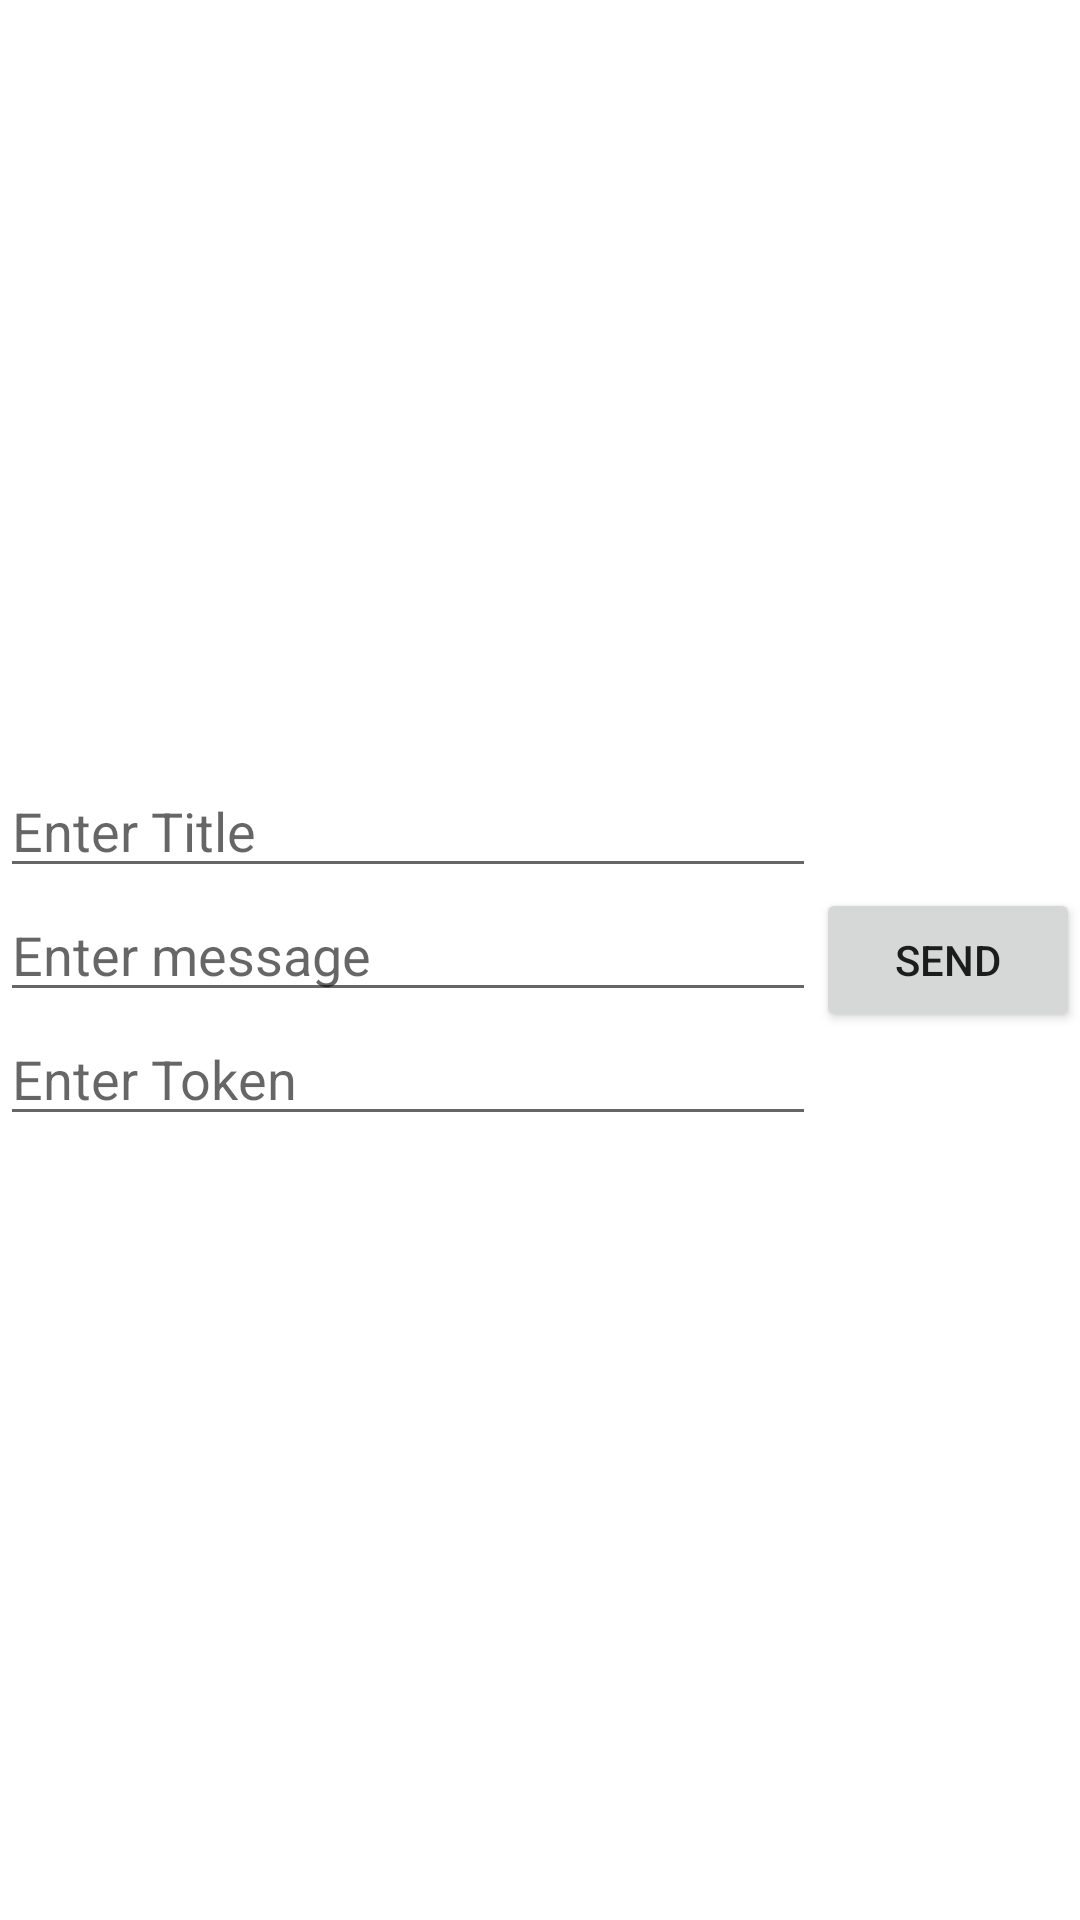

Here is an Android app screen rendered from its layout file. Give the layout XML and the strings, colors and styles it references.
<!-- AndroidManifest.xml: application theme Theme.RealEstateManager -->
<!-- res/layout/activity_main.xml -->
<?xml version="1.0" encoding="utf-8"?>
<androidx.constraintlayout.widget.ConstraintLayout xmlns:android="http://schemas.android.com/apk/res/android"
    xmlns:app="http://schemas.android.com/apk/res-auto"
    xmlns:tools="http://schemas.android.com/tools"
    android:layout_width="match_parent"
    android:layout_height="match_parent"
    tools:context=".MainActivity">
    <Button
        android:id="@+id/btnSend"
        android:layout_width="wrap_content"
        android:layout_height="wrap_content"
        android:text="Send"
        app:layout_constraintBottom_toBottomOf="parent"
        app:layout_constraintEnd_toEndOf="parent"
        app:layout_constraintTop_toTopOf="parent" />

    <EditText
        android:id="@+id/etMessage"
        android:layout_width="0dp"
        android:layout_height="wrap_content"
        android:ems="10"
        android:hint="Enter message"
        android:inputType="textPersonName"
        app:layout_constraintEnd_toStartOf="@+id/btnSend"
        app:layout_constraintHorizontal_bias="0.5"
        app:layout_constraintStart_toStartOf="parent"
        app:layout_constraintTop_toTopOf="@+id/btnSend" />

    <EditText
        android:id="@+id/etToken"
        android:layout_width="0dp"
        android:layout_height="wrap_content"
        android:ems="10"
        android:hint="Enter Token"
        android:inputType="textPersonName"
        app:layout_constraintEnd_toStartOf="@+id/btnSend"
        app:layout_constraintHorizontal_bias="0.5"
        app:layout_constraintStart_toStartOf="parent"
        app:layout_constraintTop_toBottomOf="@+id/etMessage"
        android:visibility="visible" />

    <EditText
        android:id="@+id/etTitle"
        android:layout_width="0dp"
        android:layout_height="wrap_content"
        android:ems="10"
        android:hint="Enter Title"
        android:inputType="textPersonName"
        app:layout_constraintBottom_toTopOf="@+id/etMessage"
        app:layout_constraintEnd_toStartOf="@+id/btnSend"
        app:layout_constraintHorizontal_bias="0.5"
        app:layout_constraintStart_toStartOf="parent" />

</androidx.constraintlayout.widget.ConstraintLayout>
<!-- resources referenced by this layout -->
<resources>
  <style name="Theme.RealEstateManager" parent="Theme.MaterialComponents.DayNight.NoActionBar">
          
          <item name="colorPrimary">@color/purple_500</item>
          <item name="colorPrimaryVariant">@color/purple_700</item>
          <item name="colorOnPrimary">@color/white</item>
          
          <item name="colorSecondary">@color/teal_200</item>
          <item name="colorSecondaryVariant">@color/teal_700</item>
          <item name="colorOnSecondary">@color/black</item>
          
          <item name="android:statusBarColor">?attr/colorPrimaryVariant</item>
          
      </style>
  <color name="purple_500">#FF6200EE</color>
  <color name="purple_700">#FF3700B3</color>
  <color name="white">#FFFFFFFF</color>
  <color name="teal_200">#FF03DAC5</color>
  <color name="teal_700">#FF018786</color>
  <color name="black">#FF000000</color>
</resources>
